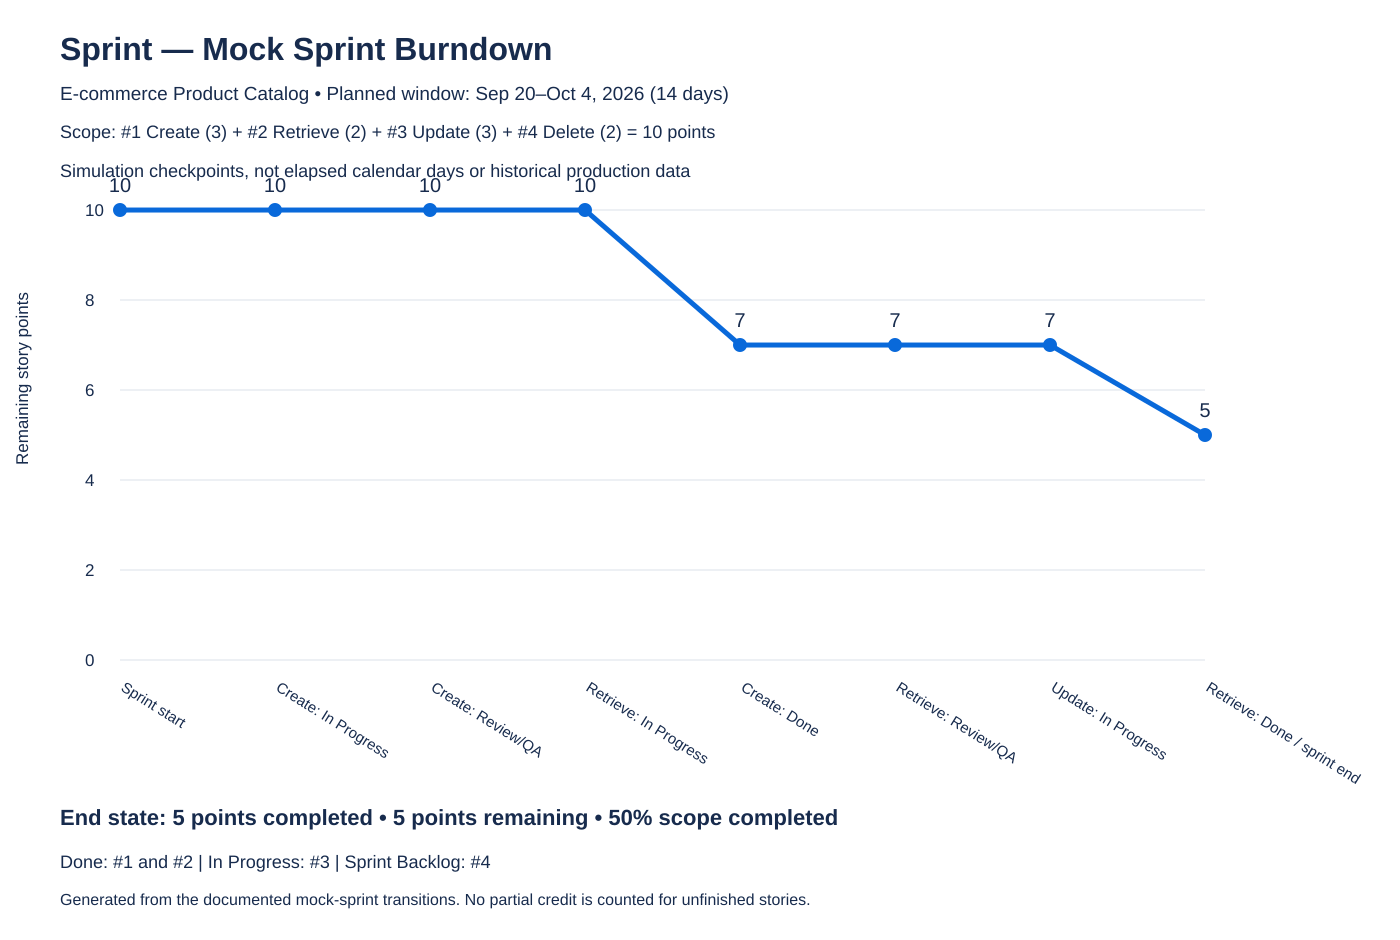

Source data for this figure (header and first rows):
checkpoint, remaining_story_points
Sprint start, 10
Create: In Progress, 10
Create: Review/QA, 10
Retrieve: In Progress, 10
Create: Done, 7
Retrieve: Review/QA, 7
Update: In Progress, 7
Retrieve: Done / sprint end, 5
